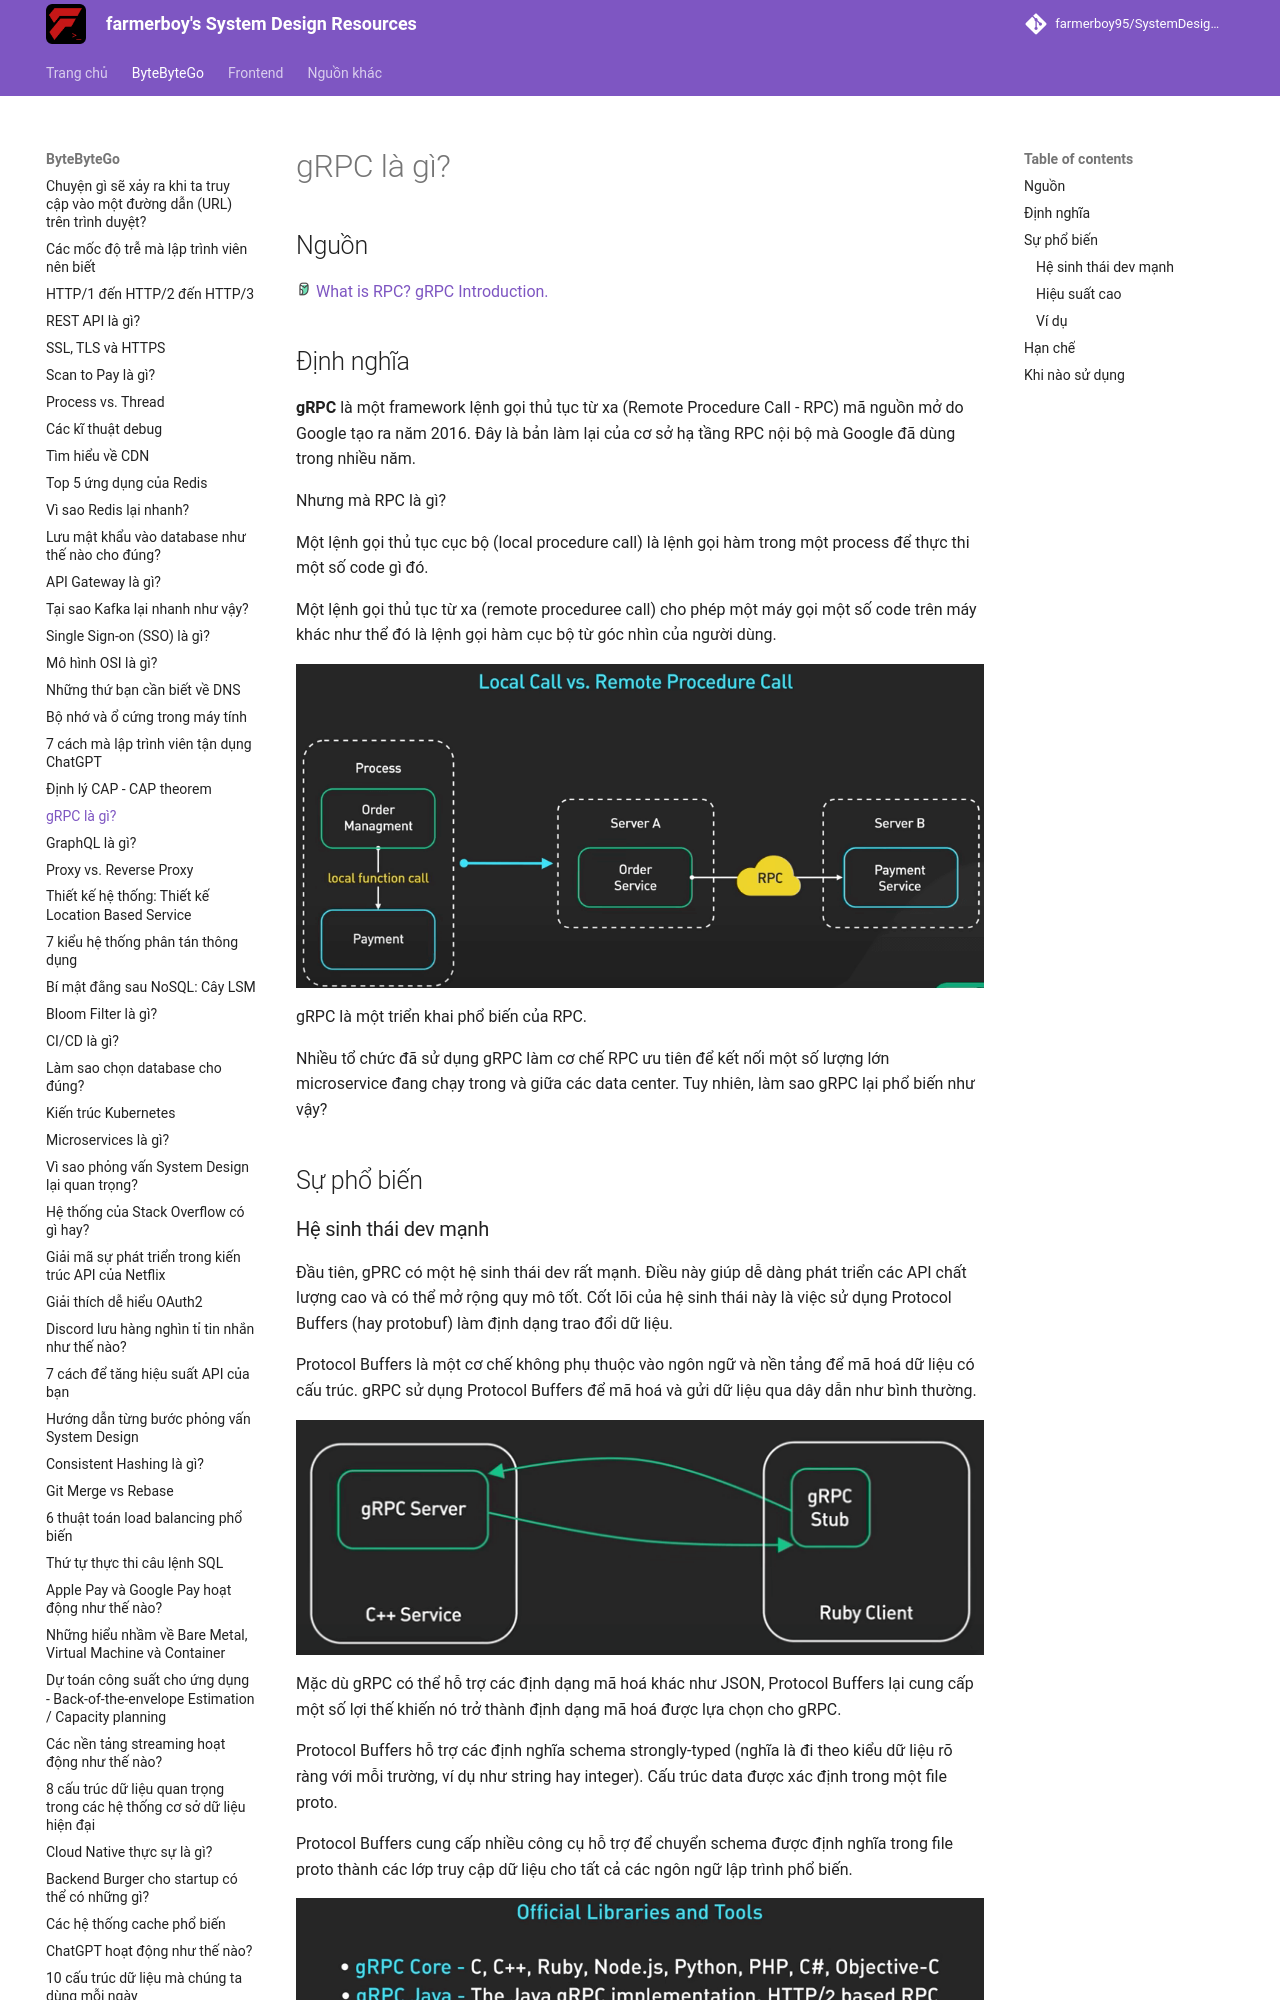

repository: farmerboy95/SystemDesignResources · page: ByteByteGo/grpc/index.html · generator: mkdocs

# gRPC là gì?

## Nguồn

<img src="../../assets/images/bytebytego.png" width="16" height="16"/> [What is RPC? gRPC Introduction.](https://www.youtube.com/watch?v=gnchfOojMk4)

## Định nghĩa

**gRPC** là một framework lệnh gọi thủ tục từ xa (Remote Procedure Call - RPC) mã nguồn mở do Google tạo ra năm 2016. Đây là bản làm lại của cơ sở hạ tầng RPC nội bộ mà Google đã dùng trong nhiều năm.

Nhưng mà RPC là gì?

Một lệnh gọi thủ tục cục bộ (local procedure call) là lệnh gọi hàm trong một process để thực thi một số code gì đó.

Một lệnh gọi thủ tục từ xa (remote proceduree call) cho phép một máy gọi một số code trên máy khác như thể đó là lệnh gọi hàm cục bộ từ góc nhìn của người dùng.

![](../assets/ByteByteGo/grpc/figure1.png){:class="centered-img"}

gRPC là một triển khai phổ biến của RPC.

Nhiều tổ chức đã sử dụng gRPC làm cơ chế RPC ưu tiên để kết nối một số lượng lớn microservice đang chạy trong và giữa các data center. Tuy nhiên, làm sao gRPC lại phổ biến như vậy?

## Sự phổ biến
